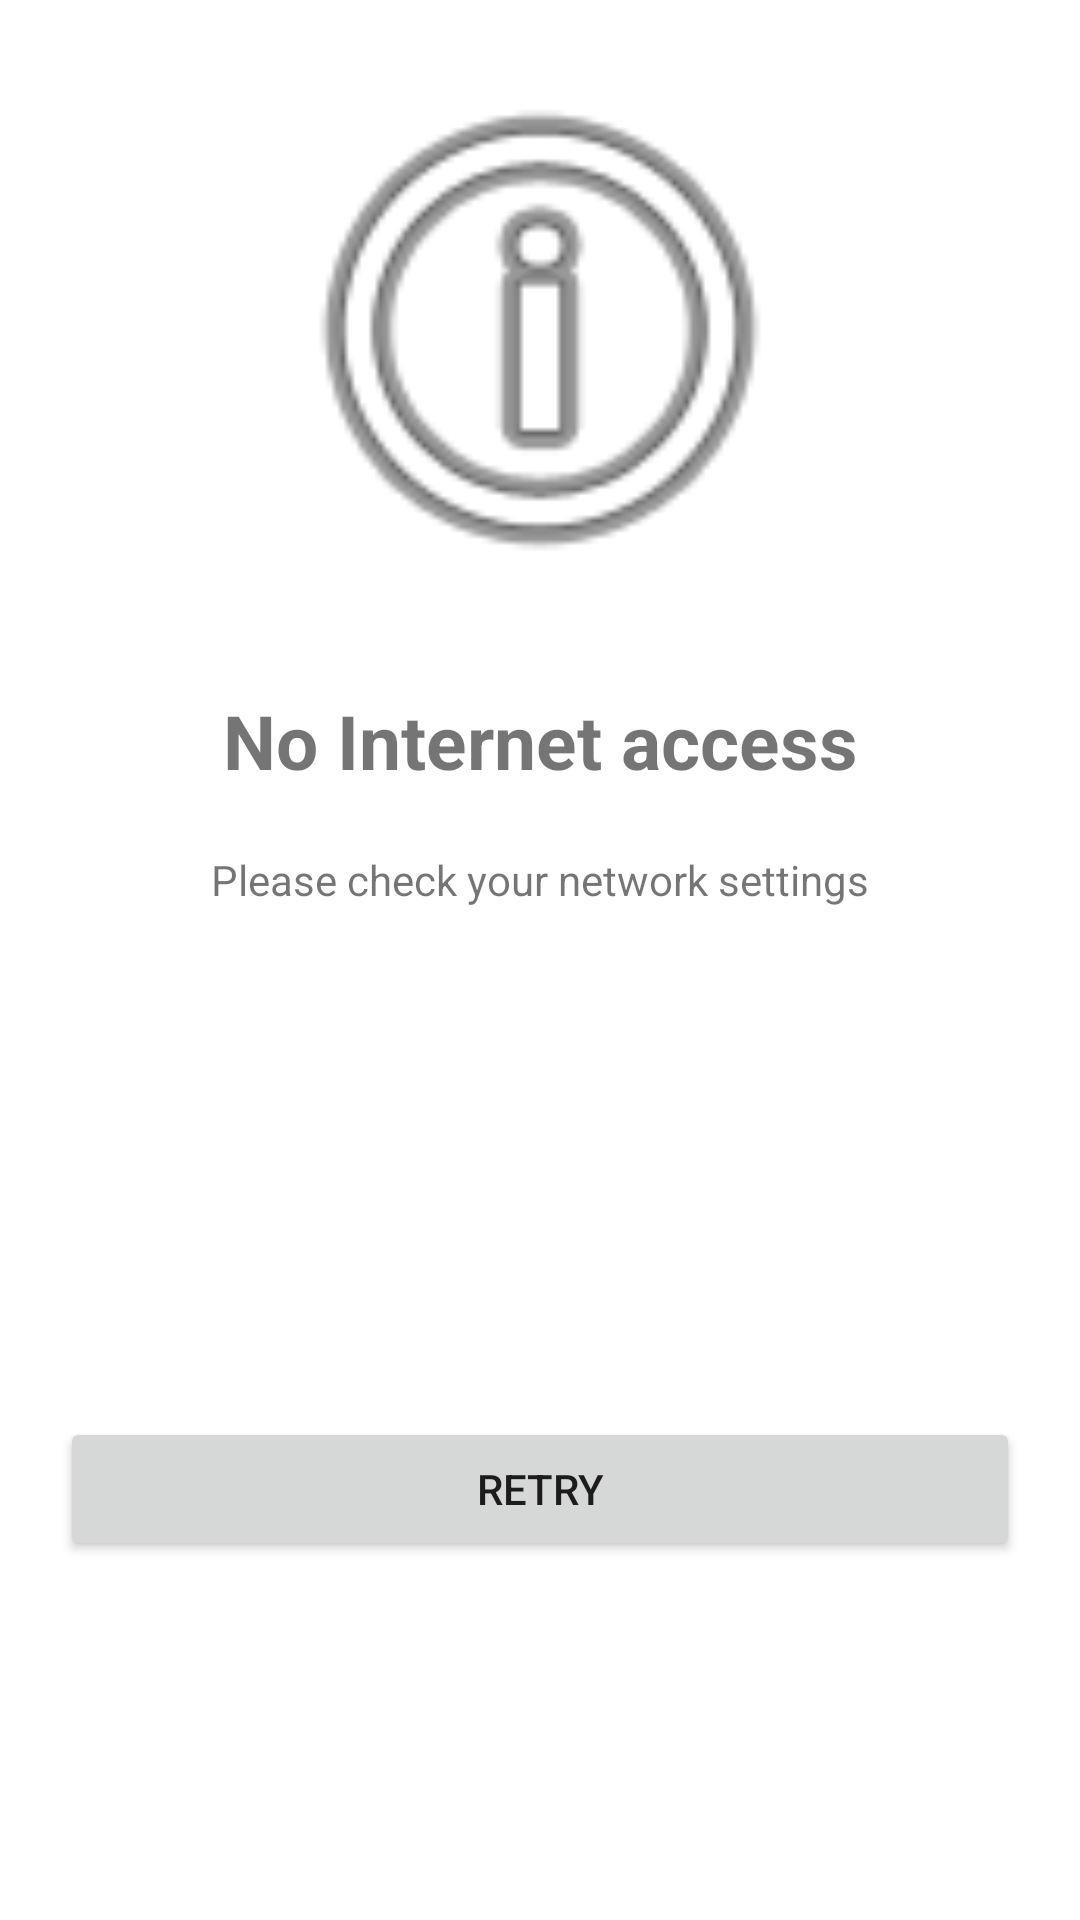

Layout XML and referenced resources for this Android screen:
<!-- AndroidManifest.xml: application theme Theme.MobileChallenge -->
<!-- res/layout/fragment_connection_failed.xml -->
<?xml version="1.0" encoding="utf-8"?>
<FrameLayout xmlns:android="http://schemas.android.com/apk/res/android"
    xmlns:app="http://schemas.android.com/apk/res-auto"
    xmlns:tools="http://schemas.android.com/tools"
    android:layout_width="match_parent"
    android:layout_height="match_parent"
    tools:context=".presentation.fragments.connection_failed.ConnectionFailedFragment">

    <androidx.constraintlayout.widget.ConstraintLayout
        android:layout_width="match_parent"
        android:layout_height="match_parent">


        <ImageView
            android:id="@+id/imageView_info"
            android:layout_width="200dp"
            android:layout_height="200dp"
            android:layout_marginTop="10dp"
            android:src="@android:drawable/ic_menu_info_details"
            app:layout_constraintEnd_toEndOf="parent"
            app:layout_constraintHorizontal_bias="0.5"
            app:layout_constraintStart_toStartOf="parent"
            app:layout_constraintTop_toTopOf="parent" />

        <TextView
            android:id="@+id/textView_connectionFailedTitle"
            android:layout_width="wrap_content"
            android:layout_height="wrap_content"
            android:layout_marginTop="20dp"
            android:text="@string/connection_failed_no_internet_title"
            android:textSize="25sp"
            android:textStyle="bold"
            app:layout_constraintEnd_toEndOf="parent"
            app:layout_constraintHorizontal_bias="0.5"
            app:layout_constraintStart_toStartOf="parent"
            app:layout_constraintTop_toBottomOf="@+id/imageView_info" />

        <TextView
            android:id="@+id/textView_connectionDetails"
            android:layout_width="wrap_content"
            android:layout_height="wrap_content"
            android:layout_marginTop="20dp"
            android:text="@string/connection_failed_no_internet_details"
            app:layout_constraintEnd_toEndOf="parent"
            app:layout_constraintHorizontal_bias="0.5"
            app:layout_constraintStart_toStartOf="parent"
            app:layout_constraintTop_toBottomOf="@+id/textView_connectionFailedTitle" />

        <Button
            android:id="@+id/button_retry"
            android:layout_width="match_parent"
            android:layout_height="wrap_content"
            android:layout_marginTop="50dp"
            android:layout_marginStart="20dp"
            android:layout_marginEnd="20dp"
            android:text="@string/connection_failed_button_retry"
            app:layout_constraintBottom_toBottomOf="parent"
            app:layout_constraintEnd_toEndOf="parent"
            app:layout_constraintHorizontal_bias="0.5"
            app:layout_constraintStart_toStartOf="parent"
            app:layout_constraintTop_toBottomOf="@+id/textView_connectionDetails" />

    </androidx.constraintlayout.widget.ConstraintLayout>

</FrameLayout>
<!-- resources referenced by this layout -->
<resources>
  <string name="connection_failed_button_retry">Retry</string>
  <string name="connection_failed_no_internet_details">Please check your network settings</string>
  <string name="connection_failed_no_internet_title">No Internet access</string>
  <style name="Theme.MobileChallenge" parent="Theme.MaterialComponents.DayNight.DarkActionBar">
          
          <item name="colorPrimary">@color/purple_500</item>
          <item name="colorPrimaryVariant">@color/purple_700</item>
          <item name="colorOnPrimary">@color/white</item>
          
          <item name="colorSecondary">@color/teal_200</item>
          <item name="colorSecondaryVariant">@color/teal_700</item>
          <item name="colorOnSecondary">@color/black</item>
          
          <item name="android:statusBarColor" tools:targetApi="l">?attr/colorPrimaryVariant</item>
          
  
  
      </style>
  <color name="purple_500">#FF6200EE</color>
  <color name="purple_700">#FF3700B3</color>
  <color name="white">#FFFFFFFF</color>
  <color name="teal_200">#FF03DAC5</color>
  <color name="teal_700">#FF018786</color>
  <color name="black">#FF000000</color>
</resources>
